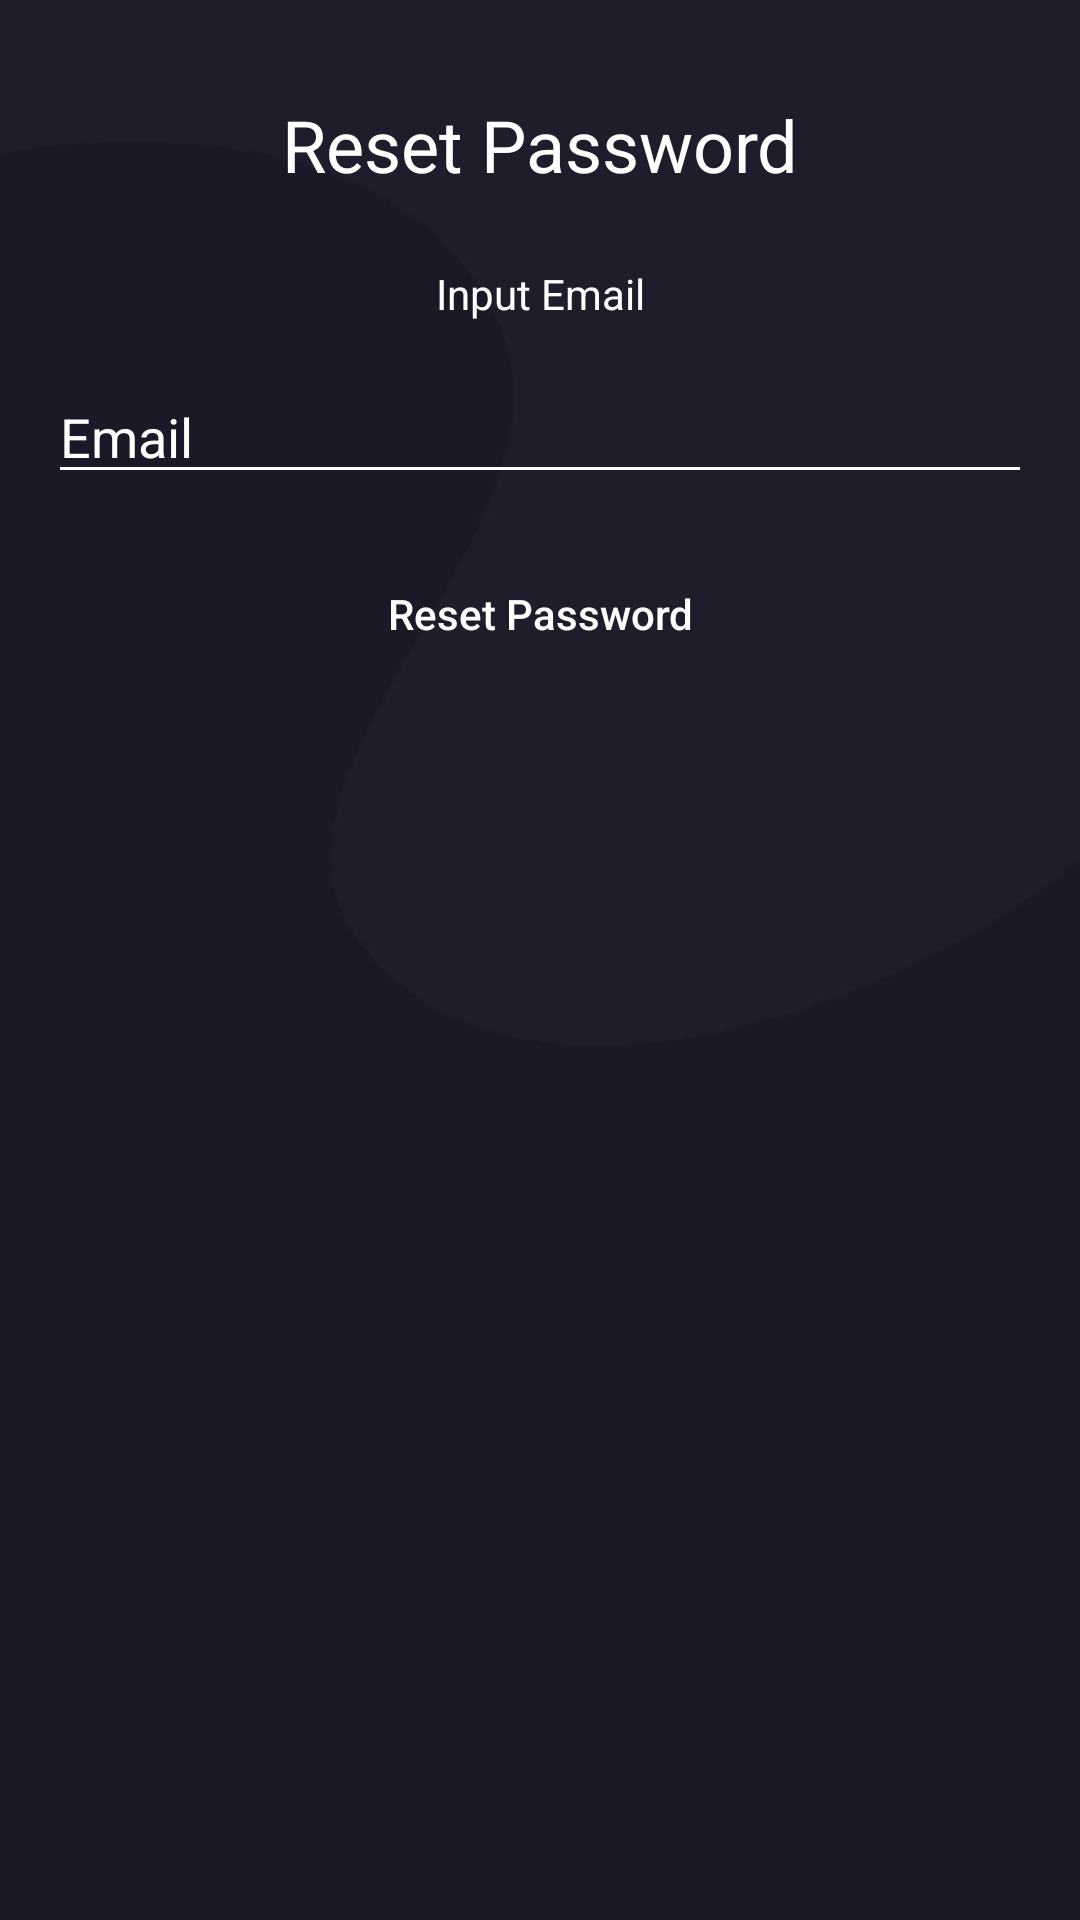

Layout XML and referenced resources for this Android screen:
<!-- AndroidManifest.xml: application theme Theme.Theatrum -->
<!-- res/layout/activity_reset_password.xml -->
<?xml version="1.0" encoding="utf-8"?>
<androidx.constraintlayout.widget.ConstraintLayout xmlns:android="http://schemas.android.com/apk/res/android"
    xmlns:app="http://schemas.android.com/apk/res-auto"
    xmlns:tools="http://schemas.android.com/tools"
    android:layout_width="match_parent"
    android:layout_height="match_parent"
    android:background="@drawable/splash"
    android:paddingStart="16dp"
    android:paddingEnd="16dp"
    tools:context=".ResetPasswordActivity">

    <TextView
        android:id="@+id/textView2"
        android:layout_width="wrap_content"
        android:layout_height="wrap_content"
        android:layout_marginTop="32dp"
        android:text="Reset Password"
        android:textColor="@color/white"
        android:textSize="24sp"
        app:layout_constraintEnd_toEndOf="parent"
        app:layout_constraintStart_toStartOf="parent"
        app:layout_constraintTop_toTopOf="parent" />

    <TextView
        android:id="@+id/textView3"
        android:layout_width="wrap_content"
        android:layout_height="wrap_content"
        android:layout_marginTop="24dp"
        android:text="Input Email"
        android:textColor="@color/white"
        app:layout_constraintEnd_toEndOf="@+id/textView2"
        app:layout_constraintStart_toStartOf="@+id/textView2"
        app:layout_constraintTop_toBottomOf="@+id/textView2" />

    <EditText
        android:id="@+id/etEmail"
        android:layout_width="0dp"
        android:layout_height="wrap_content"
        android:layout_marginTop="16dp"
        android:ems="10"
        android:hint="Email"
        android:textColor="@color/grey"
        android:backgroundTint="@color/white"
        android:textColorHint="@color/white"
        android:inputType="textEmailAddress"
        app:layout_constraintEnd_toEndOf="parent"
        app:layout_constraintStart_toStartOf="parent"
        app:layout_constraintTop_toBottomOf="@+id/textView3" />

    <Button
        android:id="@+id/btnResetPassword"
        android:layout_width="wrap_content"
        android:layout_height="wrap_content"
        android:layout_marginTop="16dp"
        android:text="Reset Password"
        android:background="@drawable/button_round"
        android:textColor="@color/white"
        android:width="250dp"
        android:textAllCaps="false"
        app:layout_constraintEnd_toEndOf="parent"
        app:layout_constraintStart_toStartOf="parent"
        app:layout_constraintTop_toBottomOf="@+id/etEmail" />
</androidx.constraintlayout.widget.ConstraintLayout>
<!-- resources referenced by this layout -->
<resources>
  <color name="grey">#8d8f8f</color>
  <color name="white">#FFFFFFFF</color>
  <!-- drawable splash: png bitmap (drawable-hdpi, 7753 bytes) -->
  <style name="Theme.Theatrum" parent="Theme.AppCompat.DayNight.NoActionBar">
          
          <item name="colorPrimary">@color/purple_500</item>
          <item name="colorPrimaryVariant">@color/white</item>
          <item name="colorOnPrimary">@color/white</item>
          
          <item name="colorSecondary">@color/teal_200</item>
          <item name="colorSecondaryVariant">@color/teal_700</item>
          <item name="colorOnSecondary">@color/black</item>
          
          <item name="android:statusBarColor" tools:targetApi="l">?attr/colorPrimaryVariant</item>
          
      </style>
  <color name="purple_500">#FF6200EE</color>
  <color name="teal_200">#FF03DAC5</color>
  <color name="teal_700">#FF018786</color>
  <color name="black">#FF000000</color>
</resources>
